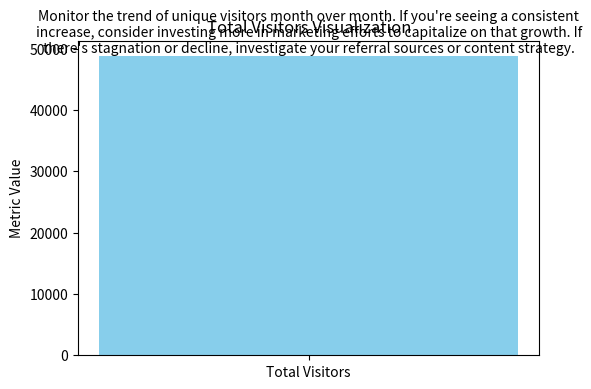
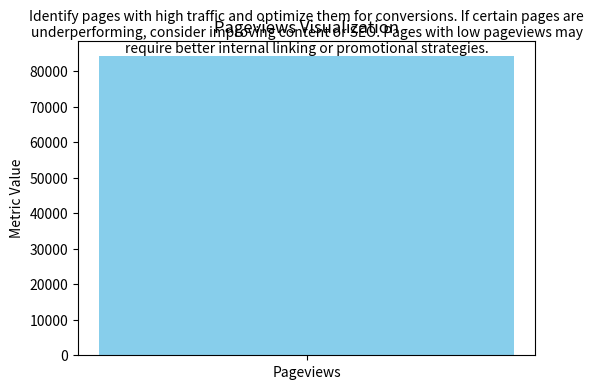
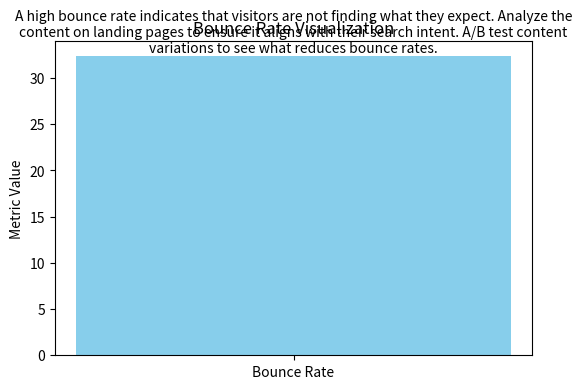
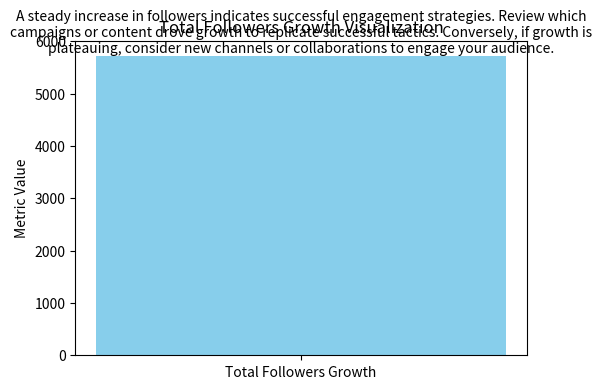
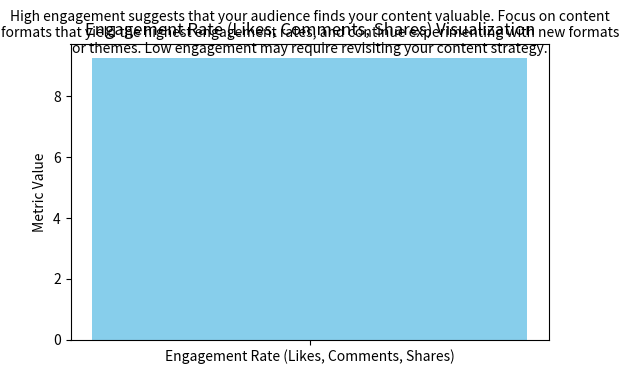
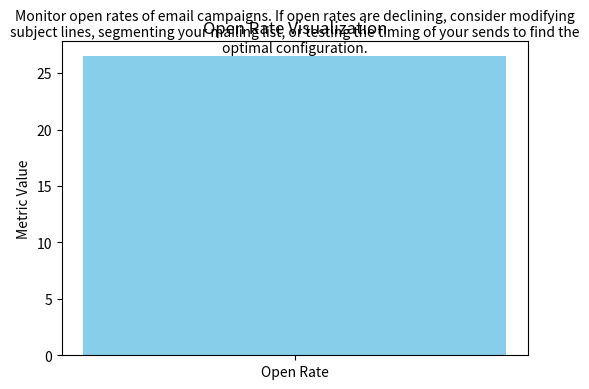
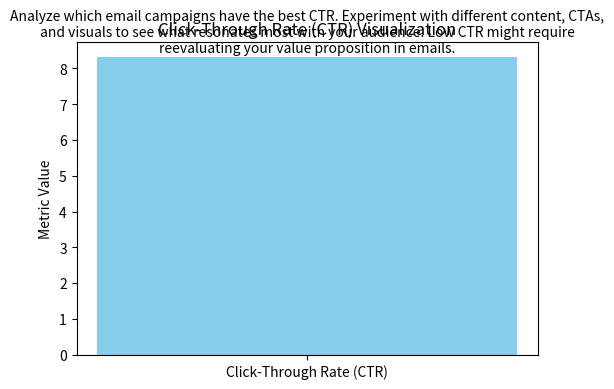
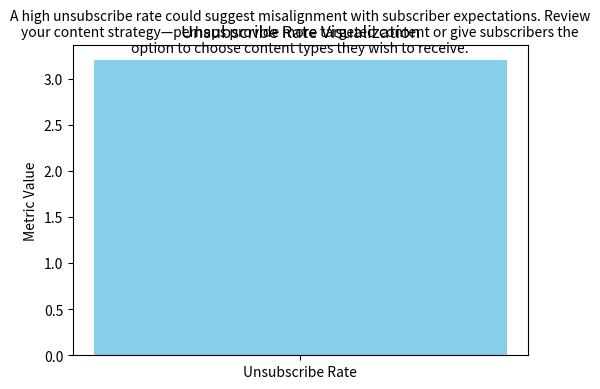
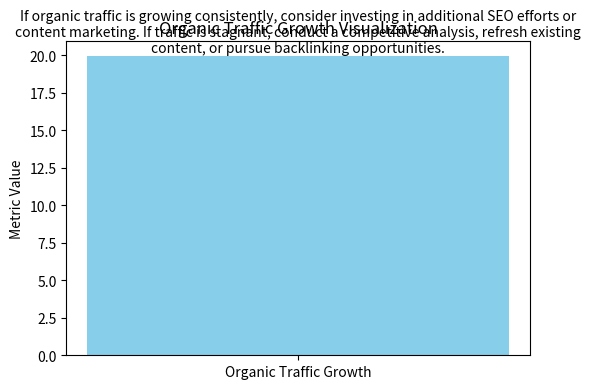
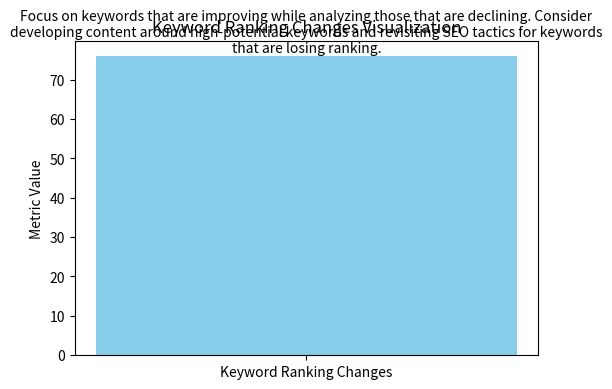
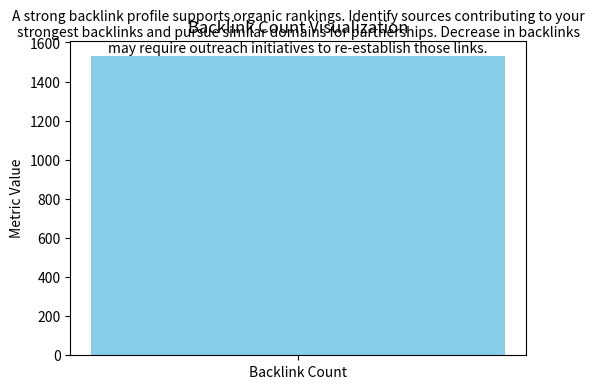
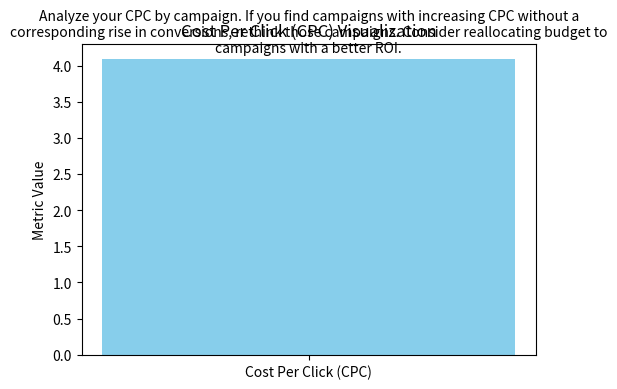
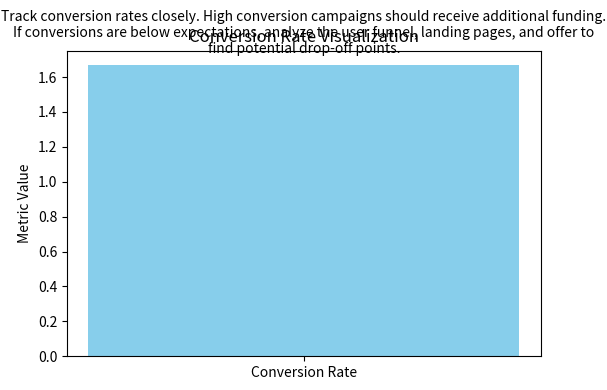
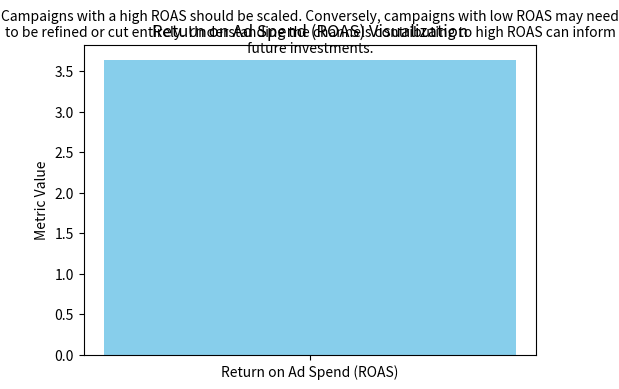
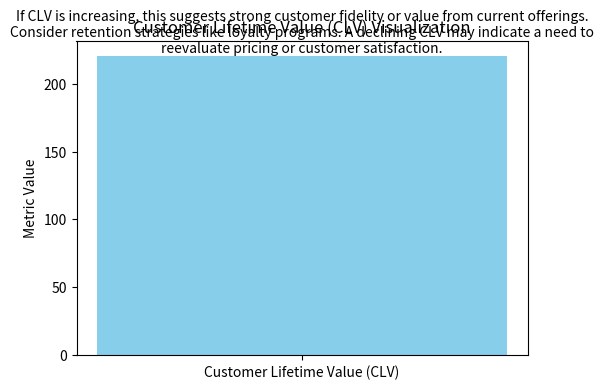
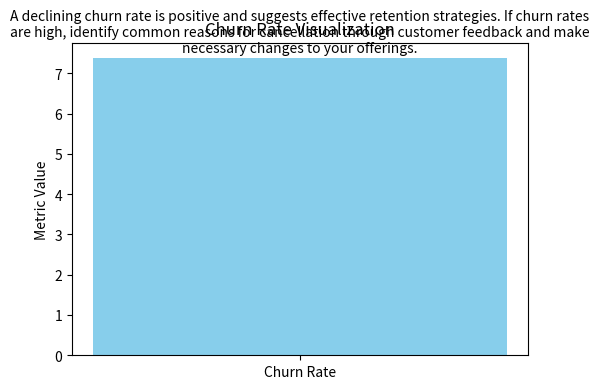

Reproduce these figures in Python, in order.
import os
import pandas as pd
import random
import matplotlib.pyplot as plt
from datetime import datetime

# Create the 'output_of_the_analysis' folder if it doesn't exist
output_folder = 'output_of_the_analysis'
if not os.path.exists(output_folder):
    os.makedirs(output_folder)

# Current date for referencing when the metrics were recorded
current_date = datetime.now().strftime('%Y-%m-%d')

# Define the metrics with their associated data (unique data for each metric)
data = {
    "Metric Name": [
        # Website & Traffic Analytics
        "Total Visitors", "Pageviews", "Bounce Rate",
        # Social Media Metrics
        "Total Followers Growth", "Engagement Rate (Likes, Comments, Shares)",
        # Email Marketing Metrics
        "Open Rate", "Click-Through Rate (CTR)", "Unsubscribe Rate",
        # SEO Metrics
        "Organic Traffic Growth", "Keyword Ranking Changes", "Backlink Count",
        # Paid Advertising Metrics
        "Cost Per Click (CPC)", "Conversion Rate", "Return on Ad Spend (ROAS)",
        # Customer Retention & Revenue Metrics
        "Customer Lifetime Value (CLV)", "Churn Rate", "Average Order Value (AOV)"
    ],
    "Metric Value": [
        # Website & Traffic Analytics
        random.randint(2000, 50000), random.randint(5000, 100000), random.uniform(30.0, 70.0),
        # Social Media Metrics
        random.randint(1000, 50000), random.uniform(1.0, 10.0),
        # Email Marketing Metrics
        random.uniform(10.0, 30.0), random.uniform(2.0, 10.0), random.uniform(0.5, 5.0),
        # SEO Metrics
        random.uniform(5.0, 20.0), random.randint(1, 100), random.randint(100, 2000),
        # Paid Advertising Metrics
        random.uniform(0.5, 5.0), random.uniform(1.0, 10.0), random.uniform(1.5, 5.0),
        # Customer Retention & Revenue Metrics
        random.uniform(100, 1000), random.uniform(2.0, 10.0), random.uniform(20.0, 150.0)
    ],
    # Correct the length of the "Date" list to match the length of the other lists (17 metrics)
    "Date": [current_date] * 17  # Now 17 dates for 17 metrics
}

# Check lengths of lists before proceeding
print(f"Length of 'Metric Name' list: {len(data['Metric Name'])}")
print(f"Length of 'Metric Value' list: {len(data['Metric Value'])}")
print(f"Length of 'Date' list: {len(data['Date'])}")

# Check if the lengths of lists match
metric_count = len(data["Metric Name"])
assert len(data["Metric Value"]) == metric_count, "The length of 'Metric Value' list doesn't match 'Metric Name'."
assert len(data["Date"]) == metric_count, "The length of 'Date' list doesn't match 'Metric Name'."

# Create DataFrame from the data
df = pd.DataFrame(data)

# Function to generate dynamic suggestions based on the metric values
def get_dynamic_suggestion(metric_name, metric_value):
    suggestions = {
        # Website & Traffic Analytics
        "Total Visitors": "Monitor the trend of unique visitors month over month. If you're seeing a consistent increase, consider investing more in marketing efforts to capitalize on that growth. If there's stagnation or decline, investigate your referral sources or content strategy.",
        "Pageviews": "Identify pages with high traffic and optimize them for conversions. If certain pages are underperforming, consider improving content or SEO. Pages with low pageviews may require better internal linking or promotional strategies.",
        "Bounce Rate": "A high bounce rate indicates that visitors are not finding what they expect. Analyze the content on landing pages to ensure it aligns with their search intent. A/B test content variations to see what reduces bounce rates.",
        
        # Social Media Metrics
        "Total Followers Growth": "A steady increase in followers indicates successful engagement strategies. Review which campaigns or content drove growth to replicate successful tactics. Conversely, if growth is plateauing, consider new channels or collaborations to engage your audience.",
        "Engagement Rate (Likes, Comments, Shares)": "High engagement suggests that your audience finds your content valuable. Focus on content formats that yield the highest engagement rates, and continue experimenting with new formats or themes. Low engagement may require revisiting your content strategy.",
        
        # Email Marketing Metrics
        "Open Rate": "Monitor open rates of email campaigns. If open rates are declining, consider modifying subject lines, segmenting your mailing list, or testing the timing of your sends to find the optimal configuration.",
        "Click-Through Rate (CTR)": "Analyze which email campaigns have the best CTR. Experiment with different content, CTAs, and visuals to see what resonates most with your audience. Low CTR might require reevaluating your value proposition in emails.",
        "Unsubscribe Rate": "A high unsubscribe rate could suggest misalignment with subscriber expectations. Review your content strategy—perhaps provide more targeted content or give subscribers the option to choose content types they wish to receive.",
        
        # SEO Metrics
        "Organic Traffic Growth": "If organic traffic is growing consistently, consider investing in additional SEO efforts or content marketing. If traffic is stagnant, conduct a competitive analysis, refresh existing content, or pursue backlinking opportunities.",
        "Keyword Ranking Changes": "Focus on keywords that are improving while analyzing those that are declining. Consider developing content around high-potential keywords and revisiting SEO tactics for keywords that are losing ranking.",
        "Backlink Count": "A strong backlink profile supports organic rankings. Identify sources contributing to your strongest backlinks and pursue similar domains for partnerships. Decrease in backlinks may require outreach initiatives to re-establish those links.",
        
        # Paid Advertising Metrics
        "Cost Per Click (CPC)": "Analyze your CPC by campaign. If you find campaigns with increasing CPC without a corresponding rise in conversions, rethink those campaigns. Consider reallocating budget to campaigns with a better ROI.",
        "Conversion Rate": "Track conversion rates closely. High conversion campaigns should receive additional funding. If conversions are below expectations, analyze the user funnel, landing pages, and offer to find potential drop-off points.",
        "Return on Ad Spend (ROAS)": "Campaigns with a high ROAS should be scaled. Conversely, campaigns with low ROAS may need to be refined or cut entirely. Understanding the channels contributing to high ROAS can inform future investments.",
        
        # Customer Retention & Revenue Metrics
        "Customer Lifetime Value (CLV)": "If CLV is increasing, this suggests strong customer fidelity or value from current offerings. Consider retention strategies like loyalty programs. A declining CLV may indicate a need to reevaluate pricing or customer satisfaction.",
        "Churn Rate": "A declining churn rate is positive and suggests effective retention strategies. If churn rates are high, identify common reasons for cancellation through customer feedback and make necessary changes to your offerings.",
        "Average Order Value (AOV)": "If AOV is increasing, analyze which products are driving this. Strategies to enhance AOV include cross-selling, upselling, and bundling products. If AOV is declining, consider revising pricing, product quality, or promotional strategies."
    }
    return suggestions.get(metric_name, "No suggestion available for this metric.")

# Function to plot individual metrics with the recommendation
def plot_individual_metrics():
    # Loop through each metric and plot individually
    for index, row in df.iterrows():
        metric_name = row["Metric Name"]
        metric_value = row["Metric Value"]
        suggestion = get_dynamic_suggestion(metric_name, metric_value)

        plt.figure(figsize=(6, 4))
        plt.bar([metric_name], [metric_value], color='skyblue')
        plt.title(f'{metric_name} Visualization')
        plt.ylabel('Metric Value')
        
        # Adding recommendation text on the chart
        plt.text(0, metric_value + 0.05, suggestion, ha='center', va='bottom', fontsize=10, wrap=True)

        plt.tight_layout()
        
        # Save each plot individually
        plot_filename = f"{output_folder}/{metric_name.replace(' ', '_').replace('(', '').replace(')', '')}_visualization_with_suggestion.png"
        plt.savefig(plot_filename)
        plt.show()

# Plot the individual metrics using the defined function
plot_individual_metrics()
